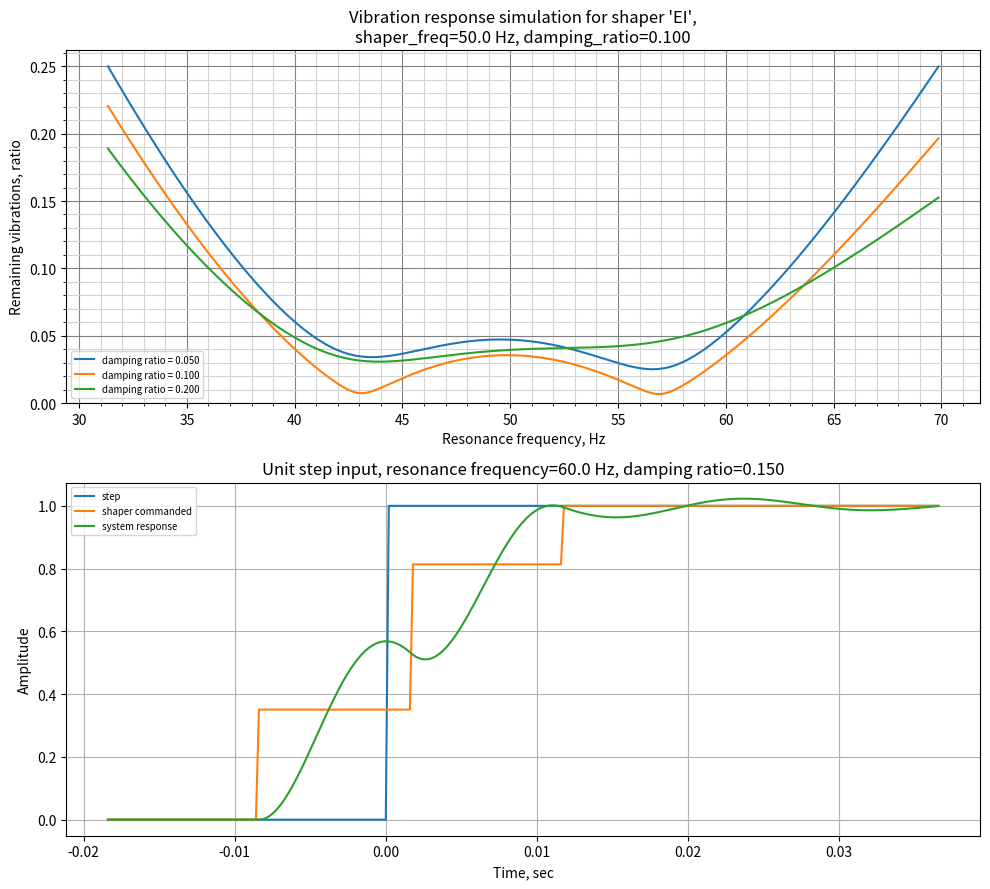

Recreate this plot in Python.
#!/usr/bin/env python
# Script to plot input shapers

import optparse, math
import matplotlib

# A set of damping ratios to calculate shaper response for
DAMPING_RATIOS=[0.05, 0.1, 0.2]

# Parameters of the input shaper
SHAPER_FREQ=50.0
SHAPER_DAMPING_RATIO=0.1

# Simulate input shaping of step function for these true resonance frequency
# and damping ratio
STEP_SIMULATION_RESONANCE_FREQ=60.
STEP_SIMULATION_DAMPING_RATIO=0.15

# If set, defines which range of frequencies to plot shaper frequency responce
PLOT_FREQ_RANGE = []  # If empty, will be automatically determined
#PLOT_FREQ_RANGE = [10., 100.]

PLOT_FREQ_STEP = .01

######################################################################
# Input shapers
######################################################################

def get_zv_shaper():
    df = math.sqrt(1. - SHAPER_DAMPING_RATIO**2)
    K = math.exp(-SHAPER_DAMPING_RATIO * math.pi / df)
    t_d = 1. / (SHAPER_FREQ * df)
    A = [1., K]
    T = [0., .5*t_d]
    return (A, T, "ZV")

def get_zvd_shaper():
    df = math.sqrt(1. - SHAPER_DAMPING_RATIO**2)
    K = math.exp(-SHAPER_DAMPING_RATIO * math.pi / df)
    t_d = 1. / (SHAPER_FREQ * df)
    A = [1., 2.*K, K**2]
    T = [0., .5*t_d, t_d]
    return (A, T, "ZVD")

def get_mzv_shaper():
    df = math.sqrt(1. - SHAPER_DAMPING_RATIO**2)
    K = math.exp(-.75 * SHAPER_DAMPING_RATIO * math.pi / df)
    t_d = 1. / (SHAPER_FREQ * df)

    a1 = 1. - 1. / math.sqrt(2.)
    a2 = (math.sqrt(2.) - 1.) * K
    a3 = a1 * K * K

    A = [a1, a2, a3]
    T = [0., .375*t_d, .75*t_d]
    return (A, T, "MZV")

def get_ei_shaper():
    v_tol = 0.05 # vibration tolerance
    df = math.sqrt(1. - SHAPER_DAMPING_RATIO**2)
    K = math.exp(-SHAPER_DAMPING_RATIO * math.pi / df)
    t_d = 1. / (SHAPER_FREQ * df)

    a1 = .25 * (1. + v_tol)
    a2 = .5 * (1. - v_tol) * K
    a3 = a1 * K * K

    A = [a1, a2, a3]
    T = [0., .5*t_d, t_d]
    return (A, T, "EI")

def get_2hump_ei_shaper():
    v_tol = 0.05 # vibration tolerance
    df = math.sqrt(1. - SHAPER_DAMPING_RATIO**2)
    K = math.exp(-SHAPER_DAMPING_RATIO * math.pi / df)
    t_d = 1. / (SHAPER_FREQ * df)

    V2 = v_tol**2
    X = pow(V2 * (math.sqrt(1. - V2) + 1.), 1./3.)
    a1 = (3.*X*X + 2.*X + 3.*V2) / (16.*X)
    a2 = (.5 - a1) * K
    a3 = a2 * K
    a4 = a1 * K * K * K

    A = [a1, a2, a3, a4]
    T = [0., .5*t_d, t_d, 1.5*t_d]
    return (A, T, "2-hump EI")

def get_3hump_ei_shaper():
    v_tol = 0.05 # vibration tolerance
    df = math.sqrt(1. - SHAPER_DAMPING_RATIO**2)
    K = math.exp(-SHAPER_DAMPING_RATIO * math.pi / df)
    t_d = 1. / (SHAPER_FREQ * df)

    K2 = K*K
    a1 = 0.0625 * (1. + 3. * v_tol + 2. * math.sqrt(2. * (v_tol + 1.) * v_tol))
    a2 = 0.25 * (1. - v_tol) * K
    a3 = (0.5 * (1. + v_tol) - 2. * a1) * K2
    a4 = a2 * K2
    a5 = a1 * K2 * K2

    A = [a1, a2, a3, a4, a5]
    T = [0., .5*t_d, t_d, 1.5*t_d, 2.*t_d]
    return (A, T, "3-hump EI")


def estimate_shaper(shaper, freq, damping_ratio):
    A, T, _ = shaper
    n = len(T)
    inv_D = 1. / sum(A)
    omega = 2. * math.pi * freq
    damping = damping_ratio * omega
    omega_d = omega * math.sqrt(1. - damping_ratio**2)
    S = C = 0
    for i in range(n):
        W = A[i] * math.exp(-damping * (T[-1] - T[i]))
        S += W * math.sin(omega_d * T[i])
        C += W * math.cos(omega_d * T[i])
    return math.sqrt(S*S + C*C) * inv_D

def shift_pulses(shaper):
    A, T, name = shaper
    n = len(T)
    ts = sum([A[i] * T[i] for i in range(n)]) / sum(A)
    for i in range(n):
        T[i] -= ts

# Shaper selection
get_shaper = get_ei_shaper


######################################################################
# Plotting and startup
######################################################################

def bisect(func, left, right):
    lhs_sign = math.copysign(1., func(left))
    while right-left > 1e-8:
        mid = .5 * (left + right)
        val = func(mid)
        if math.copysign(1., val) == lhs_sign:
            left = mid
        else:
            right = mid
    return .5 * (left + right)

def find_shaper_plot_range(shaper, vib_tol):
    def eval_shaper(freq):
        return estimate_shaper(shaper, freq, DAMPING_RATIOS[0]) - vib_tol
    if not PLOT_FREQ_RANGE:
        left = bisect(eval_shaper, 0., SHAPER_FREQ)
        right = bisect(eval_shaper, SHAPER_FREQ, 2.4 * SHAPER_FREQ)
    else:
        left, right = PLOT_FREQ_RANGE
    return (left, right)

def gen_shaper_response(shaper):
    # Calculate shaper vibration responce on a range of requencies
    response = []
    freqs = []
    freq, freq_end = find_shaper_plot_range(shaper, vib_tol=0.25)
    while freq <= freq_end:
        vals = []
        for damping_ratio in DAMPING_RATIOS:
            vals.append(estimate_shaper(shaper, freq, damping_ratio))
        response.append(vals)
        freqs.append(freq)
        freq += PLOT_FREQ_STEP
    legend = ['damping ratio = %.3f' % d_r for d_r in DAMPING_RATIOS]
    return freqs, response, legend

def gen_shaped_step_function(shaper):
    # Calculate shaping of a step function
    A, T, _ = shaper
    inv_D = 1. / sum(A)
    n = len(T)

    omega = 2. * math.pi * STEP_SIMULATION_RESONANCE_FREQ
    damping = STEP_SIMULATION_DAMPING_RATIO * omega
    omega_d = omega * math.sqrt(1. - STEP_SIMULATION_DAMPING_RATIO**2)
    phase = math.acos(STEP_SIMULATION_DAMPING_RATIO)

    t_start = T[0] - .5 / SHAPER_FREQ
    t_end = T[-1] + 1.5 / STEP_SIMULATION_RESONANCE_FREQ
    result = []
    time = []
    t = t_start

    def step_response(t):
        if t < 0.:
            return 0.
        return 1. - math.exp(-damping * t) * math.sin(omega_d * t
                                                      + phase) / math.sin(phase)

    while t <= t_end:
        val = []
        val.append(1. if t >= 0. else 0.)
        #val.append(step_response(t))

        commanded = 0.
        response = 0.
        S = C = 0
        for i in range(n):
            if t < T[i]:
                continue
            commanded += A[i]
            response += A[i] * step_response(t - T[i])
        val.append(commanded * inv_D)
        val.append(response * inv_D)

        result.append(val)
        time.append(t)
        t += .01 / SHAPER_FREQ
    legend = ['step', 'shaper commanded', 'system response']
    return time, result, legend


def plot_shaper(shaper):
    shift_pulses(shaper)
    freqs, response, response_legend = gen_shaper_response(shaper)
    time, step_vals, step_legend = gen_shaped_step_function(shaper)

    fig, (ax1, ax2) = matplotlib.pyplot.subplots(nrows=2, figsize=(10,9))
    ax1.set_title("Vibration response simulation for shaper '%s',\n"
                  "shaper_freq=%.1f Hz, damping_ratio=%.3f"
                  % (shaper[-1], SHAPER_FREQ, SHAPER_DAMPING_RATIO))
    ax1.plot(freqs, response)
    ax1.set_ylim(bottom=0.)
    fontP = matplotlib.font_manager.FontProperties()
    fontP.set_size('x-small')
    ax1.legend(response_legend, loc='best', prop=fontP)
    ax1.set_xlabel('Resonance frequency, Hz')
    ax1.set_ylabel('Remaining vibrations, ratio')
    ax1.xaxis.set_minor_locator(matplotlib.ticker.AutoMinorLocator())
    ax1.yaxis.set_minor_locator(matplotlib.ticker.AutoMinorLocator())
    ax1.grid(which='major', color='grey')
    ax1.grid(which='minor', color='lightgrey')

    ax2.set_title("Unit step input, resonance frequency=%.1f Hz, "
                  "damping ratio=%.3f" % (STEP_SIMULATION_RESONANCE_FREQ,
                                          STEP_SIMULATION_DAMPING_RATIO))
    ax2.plot(time, step_vals)
    ax2.legend(step_legend, loc='best', prop=fontP)
    ax2.set_xlabel('Time, sec')
    ax2.set_ylabel('Amplitude')
    ax2.grid()
    fig.tight_layout()
    return fig

def setup_matplotlib(output_to_file):
    global matplotlib
    if output_to_file:
        matplotlib.use('Agg')
    import matplotlib.pyplot, matplotlib.dates, matplotlib.font_manager
    import matplotlib.ticker

def main():
    # Parse command-line arguments
    usage = "%prog [options]"
    opts = optparse.OptionParser(usage)
    opts.add_option("-o", "--output", type="string", dest="output",
                    default=None, help="filename of output graph")
    options, args = opts.parse_args()
    if len(args) != 0:
        opts.error("Incorrect number of arguments")

    # Draw graph
    setup_matplotlib(options.output is not None)
    fig = plot_shaper(get_shaper())

    # Show graph
    if options.output is None:
        matplotlib.pyplot.show()
    else:
        fig.set_size_inches(8, 6)
        fig.savefig(options.output)

if __name__ == '__main__':
    main()
